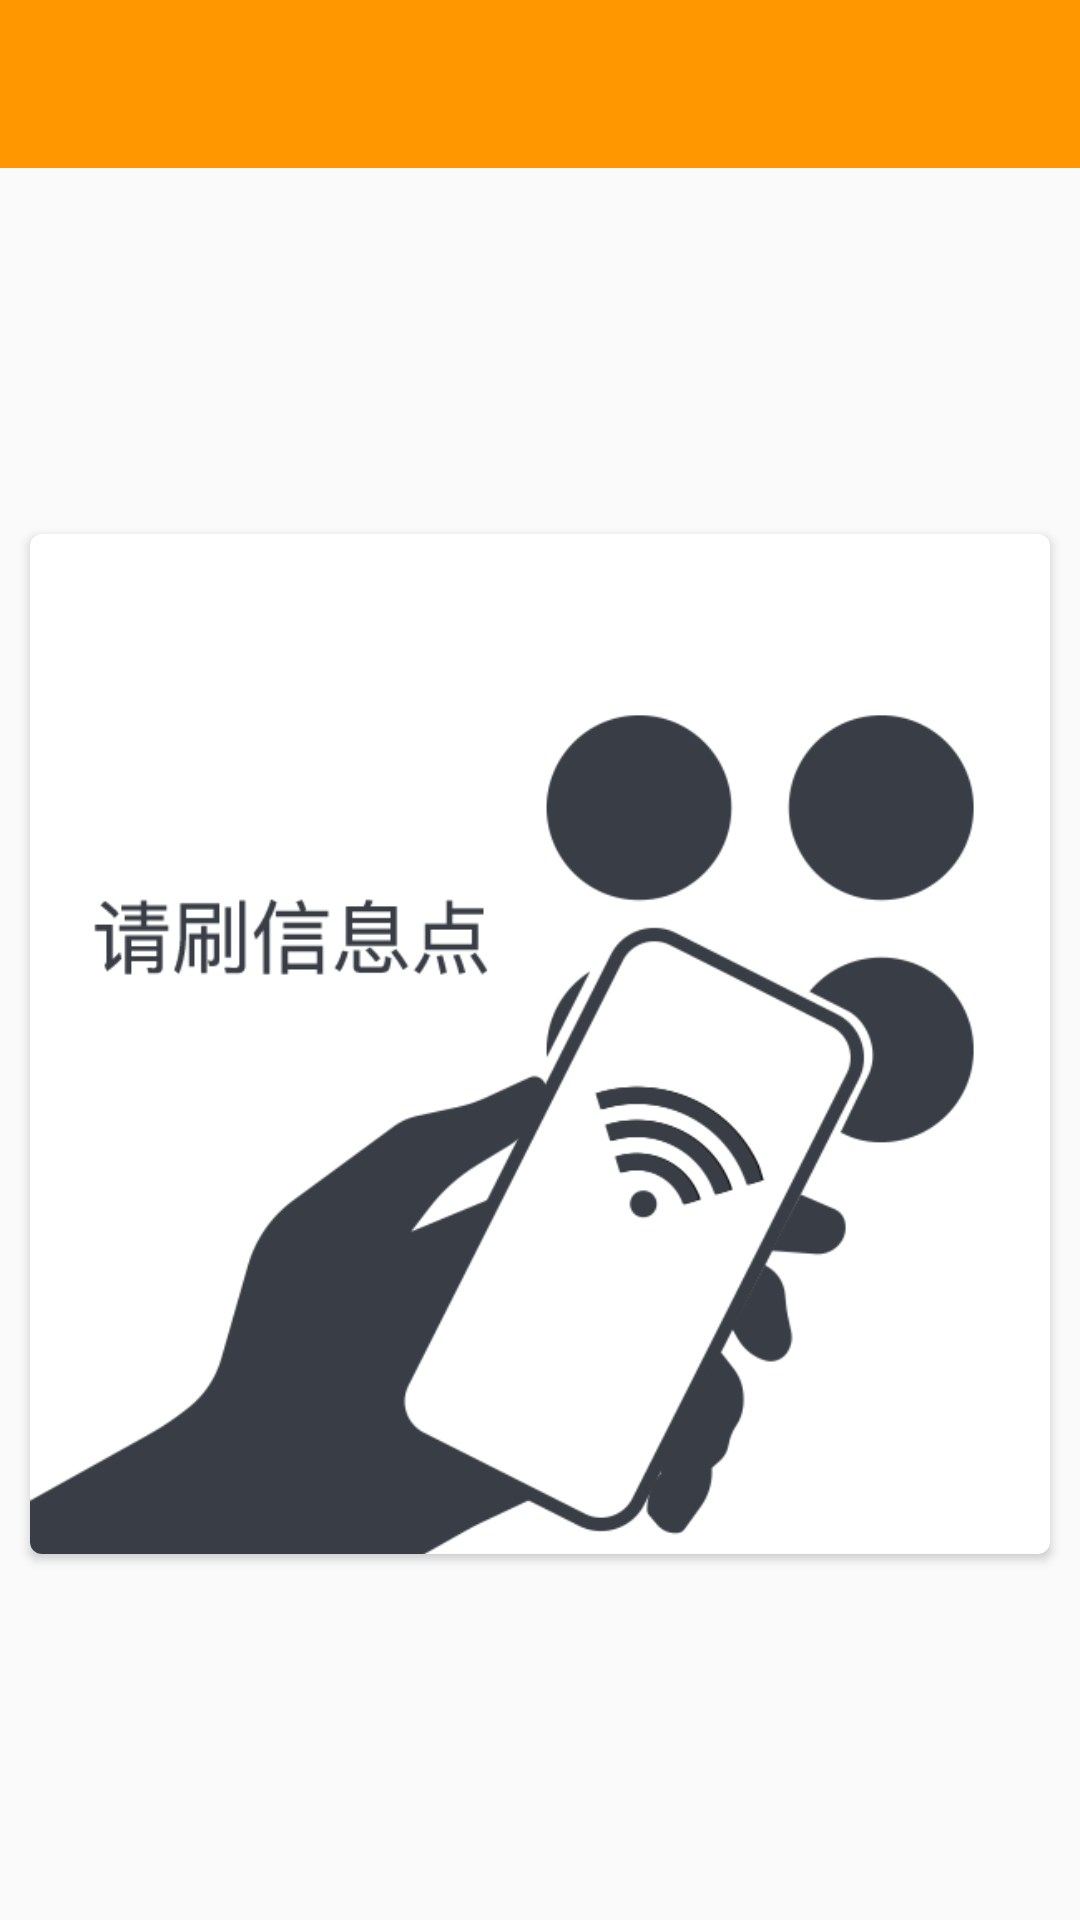

This screen was rendered from an Android layout file. Write that file and the resources it references.
<!-- AndroidManifest.xml: application theme AppTheme -->
<!-- res/layout/activity_nfc.xml -->
<?xml version="1.0" encoding="utf-8"?>
<LinearLayout
    xmlns:android="http://schemas.android.com/apk/res/android"
    xmlns:app="http://schemas.android.com/apk/res-auto"
    xmlns:tools="http://schemas.android.com/tools"
    android:layout_width="match_parent"
    android:layout_height="match_parent"
    android:orientation="vertical"
    tools:context=".NfcActivity">

    <android.support.design.widget.AppBarLayout
        android:layout_width="match_parent"
        android:layout_height="wrap_content">

        <android.support.v7.widget.Toolbar
            android:id="@+id/toolbar"
            android:layout_width="match_parent"
            android:layout_height="?attr/actionBarSize"
            android:background="?attr/colorPrimary"
            android:theme="@style/ThemeOverlay.AppCompat.Dark.ActionBar"
            app:popupTheme="@style/ThemeOverlay.AppCompat.Light"
            app:layout_scrollFlags="scroll">

        </android.support.v7.widget.Toolbar>
    </android.support.design.widget.AppBarLayout>

    <android.support.constraint.ConstraintLayout
        android:layout_width="match_parent"
        android:layout_height="match_parent">

        <android.support.v7.widget.CardView
            android:id="@+id/swipe_card"
            android:layout_width="match_parent"
            android:layout_height="0dp"
            app:layout_constraintDimensionRatio="1:1"
            android:layout_marginLeft="10dp"
            android:layout_marginRight="10dp"
            app:layout_constraintTop_toTopOf="parent"
            app:layout_constraintBottom_toBottomOf="parent"
            app:layout_constraintLeft_toLeftOf="parent"
            app:layout_constraintRight_toRightOf="parent"
            app:cardCornerRadius="4dp">
            <ImageView
                android:layout_width="match_parent"
                android:layout_height="match_parent"
                android:src="@drawable/swipe_point"
                android:scaleType="centerCrop" />
        </android.support.v7.widget.CardView>

    </android.support.constraint.ConstraintLayout>
</LinearLayout>
<!-- resources referenced by this layout -->
<resources>
  <!-- drawable swipe_point: png bitmap (drawable, 30388 bytes) -->
  <style name="AppTheme" parent="Theme.AppCompat.Light.NoActionBar">
          
          <item name="colorPrimary">@color/colorPrimary</item>
          <item name="colorPrimaryDark">@color/colorPrimaryDark</item>
          <item name="colorAccent">@color/colorAccent</item>
  
      </style>
  <color name="colorPrimary">#ff9800</color>
  <color name="colorPrimaryDark">@android:color/holo_orange_dark</color>
  <color name="colorAccent">#304ffe</color>
</resources>
